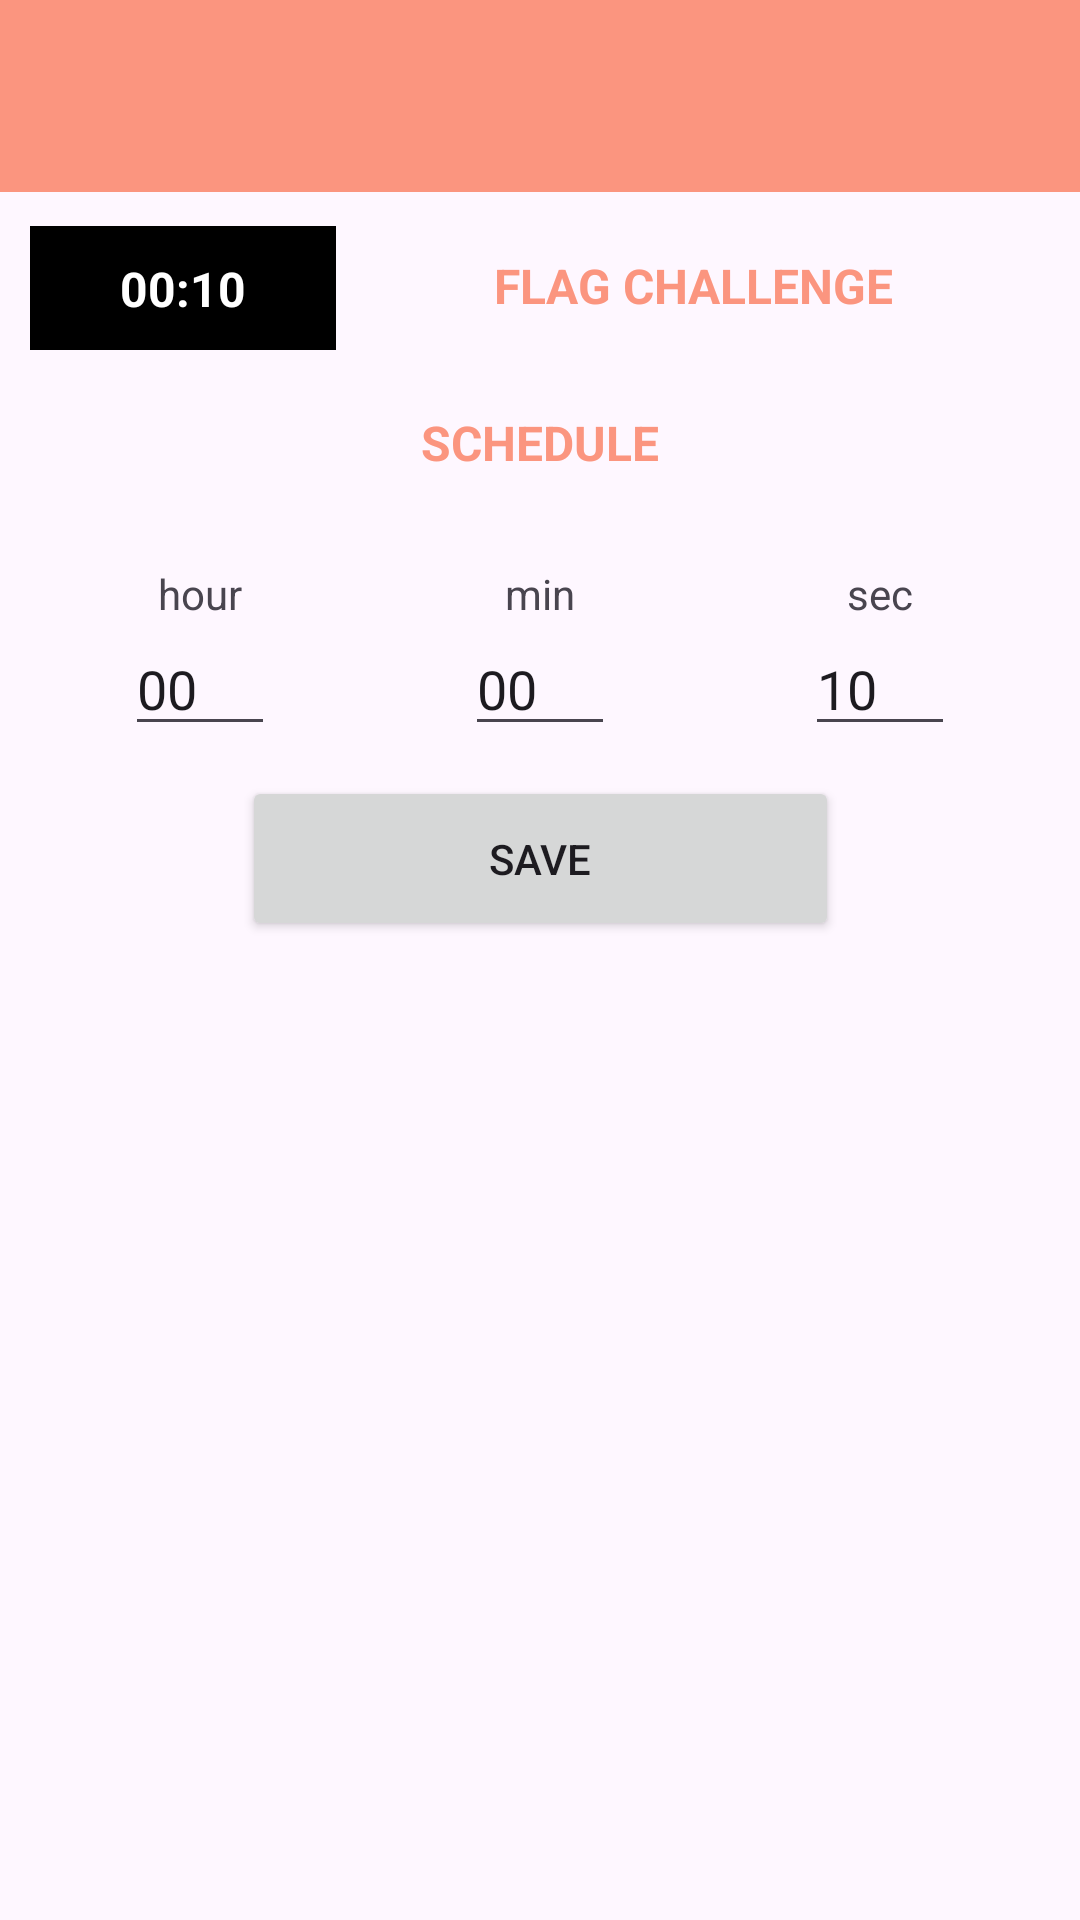

Reconstruct the res/layout file that produces this screen, plus the resources it refers to.
<!-- AndroidManifest.xml: application theme Theme.MyFlagChallenge -->
<!-- res/layout/activity_main.xml -->
<?xml version="1.0" encoding="utf-8"?>
<androidx.constraintlayout.widget.ConstraintLayout xmlns:android="http://schemas.android.com/apk/res/android"
    xmlns:app="http://schemas.android.com/apk/res-auto"
    xmlns:tools="http://schemas.android.com/tools"
    android:id="@+id/main"
    android:layout_width="match_parent"
    android:layout_height="match_parent"
    tools:context=".activity.MainActivity">

    <com.google.android.material.appbar.AppBarLayout
        android:id="@+id/appbar"
        android:layout_width="match_parent"
        android:layout_height="wrap_content"
        android:fitsSystemWindows="true"
        tools:ignore="MissingConstraints">

        <com.google.android.material.appbar.MaterialToolbar
            android:id="@+id/toolbar"
            android:layout_width="match_parent"
            android:layout_height="?attr/actionBarSize"
            android:background="@color/bg_toolbar"/>

    </com.google.android.material.appbar.AppBarLayout>
    <LinearLayout
        android:id="@+id/lin_title"
        android:layout_width="match_parent"
        android:layout_height="wrap_content"
        android:gravity="center"

        android:orientation="horizontal"
        android:padding="10dp"
        tools:ignore="MissingConstraints"
        android:baselineAligned="false"
        tools:layout_editor_absoluteX="16dp"
        tools:layout_editor_absoluteY="16dp"
        app:layout_constraintTop_toBottomOf="@id/appbar">

        <LinearLayout
            android:layout_width="0dp"
            android:layout_height="wrap_content"
            android:layout_gravity="center"
            android:layout_weight=".3"
            android:background="@color/black"
            android:gravity="center"
            android:padding="10dp"
            android:layout_marginTop="1dp">

            <TextView
                android:layout_width="wrap_content"
                android:layout_height="wrap_content"
                android:text="@string/txtTimer"
                android:textColor="@color/white"
                android:textSize="16sp"
                android:textStyle="bold">
            </TextView>
        </LinearLayout>

        <LinearLayout
            android:layout_width="0dp"
            android:layout_height="match_parent"
            android:layout_weight=".7"
            android:gravity="center">

            <TextView
                android:layout_width="match_parent"
                android:layout_height="match_parent"
                android:layout_gravity="center"
                android:gravity="center"
                android:text="@string/txt_flag_challenge_title"
                android:textColor="@color/bg_toolbar"
                android:textSize="16sp"
                android:textStyle="bold">

            </TextView>
        </LinearLayout>
    </LinearLayout>

    <TextView
        android:id="@+id/txt_schedule"
        android:layout_width="match_parent"
        android:layout_height="wrap_content"
        android:layout_gravity="center"
        android:gravity="center"
        android:text="@string/txt_schedule"
        android:textColor="@color/bg_toolbar"
        android:textSize="16sp"
        android:textStyle="bold"
        app:layout_constraintTop_toBottomOf="@id/lin_title"
        tools:layout_editor_absoluteX="16dp"
        android:padding="10dp"/>

    <LinearLayout
        android:id="@+id/linTimer"
        android:layout_width="match_parent"
        android:layout_height="wrap_content"
        android:layout_marginTop="10dp"
        android:orientation="horizontal"
        app:layout_constraintTop_toBottomOf="@+id/txt_schedule"
        tools:layout_editor_absoluteX="16dp"
        android:baselineAligned="false"
        android:padding="10dp">

        <LinearLayout
            android:layout_width="0dp"
            android:layout_height="wrap_content"
            android:layout_weight="1"
            android:orientation="vertical"
            android:gravity="center">

            <TextView
                android:layout_width="wrap_content"
                android:layout_height="wrap_content"
                android:layout_gravity="center"
                android:text="@string/txt_hour"/>

            <EditText
                android:id="@+id/txt_hr"
                android:layout_width="50dp"
                android:layout_height="wrap_content"
                android:inputType="number"
                android:maxLength="2"
                android:text="00"
                android:hint="00">

            </EditText>
        </LinearLayout>

        <LinearLayout
            android:layout_width="0dp"
            android:layout_height="wrap_content"
            android:layout_weight="1"
            android:orientation="vertical"
            android:gravity="center">

            <TextView
                android:layout_width="wrap_content"
                android:layout_height="wrap_content"
                android:layout_gravity="center"
                android:text="@string/txt_min" />

            <EditText
                android:id="@+id/txt_min"
                android:layout_width="50dp"
                android:inputType="number"
                android:layout_height="wrap_content"
                android:maxLength="2"
                android:text="00"
                android:hint="00">


            </EditText>
        </LinearLayout>

        <LinearLayout
            android:layout_width="0dp"
            android:layout_height="wrap_content"
            android:layout_weight="1"
            android:orientation="vertical"
            android:gravity="center">

            <TextView
                android:layout_width="wrap_content"
                android:layout_height="wrap_content"
                android:layout_gravity="center"
                android:text="@string/txt_sec" />

            <EditText
                android:id="@+id/txt_sec"
                android:layout_width="50dp"
                android:layout_height="wrap_content"
                android:autofillHints="00"
                android:maxLength="2"
                android:inputType="number"
                android:text="10"
                android:hint="00">

            </EditText>
        </LinearLayout>
    </LinearLayout>
    <Button
        android:id="@+id/button_save"
        android:layout_width="199dp"
        android:layout_height="55dp"
        android:text="@string/btn_save"
        app:layout_constraintEnd_toEndOf="parent"
        app:layout_constraintStart_toStartOf="parent"
        app:layout_constraintTop_toBottomOf="@+id/linTimer"
        tools:layout_editor_absoluteY="103dp"
        android:onClick="saveDuration"/>

</androidx.constraintlayout.widget.ConstraintLayout>
<!-- resources referenced by this layout -->
<resources>
  <color name="bg_toolbar">#FB957F</color>
  <color name="black">#FF000000</color>
  <color name="white">#FFFFFFFF</color>
  <string name="btn_save">Save</string>
  <string name="txtTimer">00:10</string>
  <string name="txt_flag_challenge_title">FLAG CHALLENGE</string>
  <string name="txt_hour">hour</string>
  <string name="txt_min">min</string>
  <string name="txt_schedule">SCHEDULE</string>
  <string name="txt_sec">sec</string>
  <style name="Theme.MyFlagChallenge" parent="Base.Theme.MyFlagChallenge" />
  <style name="Base.Theme.MyFlagChallenge" parent="Theme.Material3.DayNight.NoActionBar">
          
          
      </style>
</resources>
